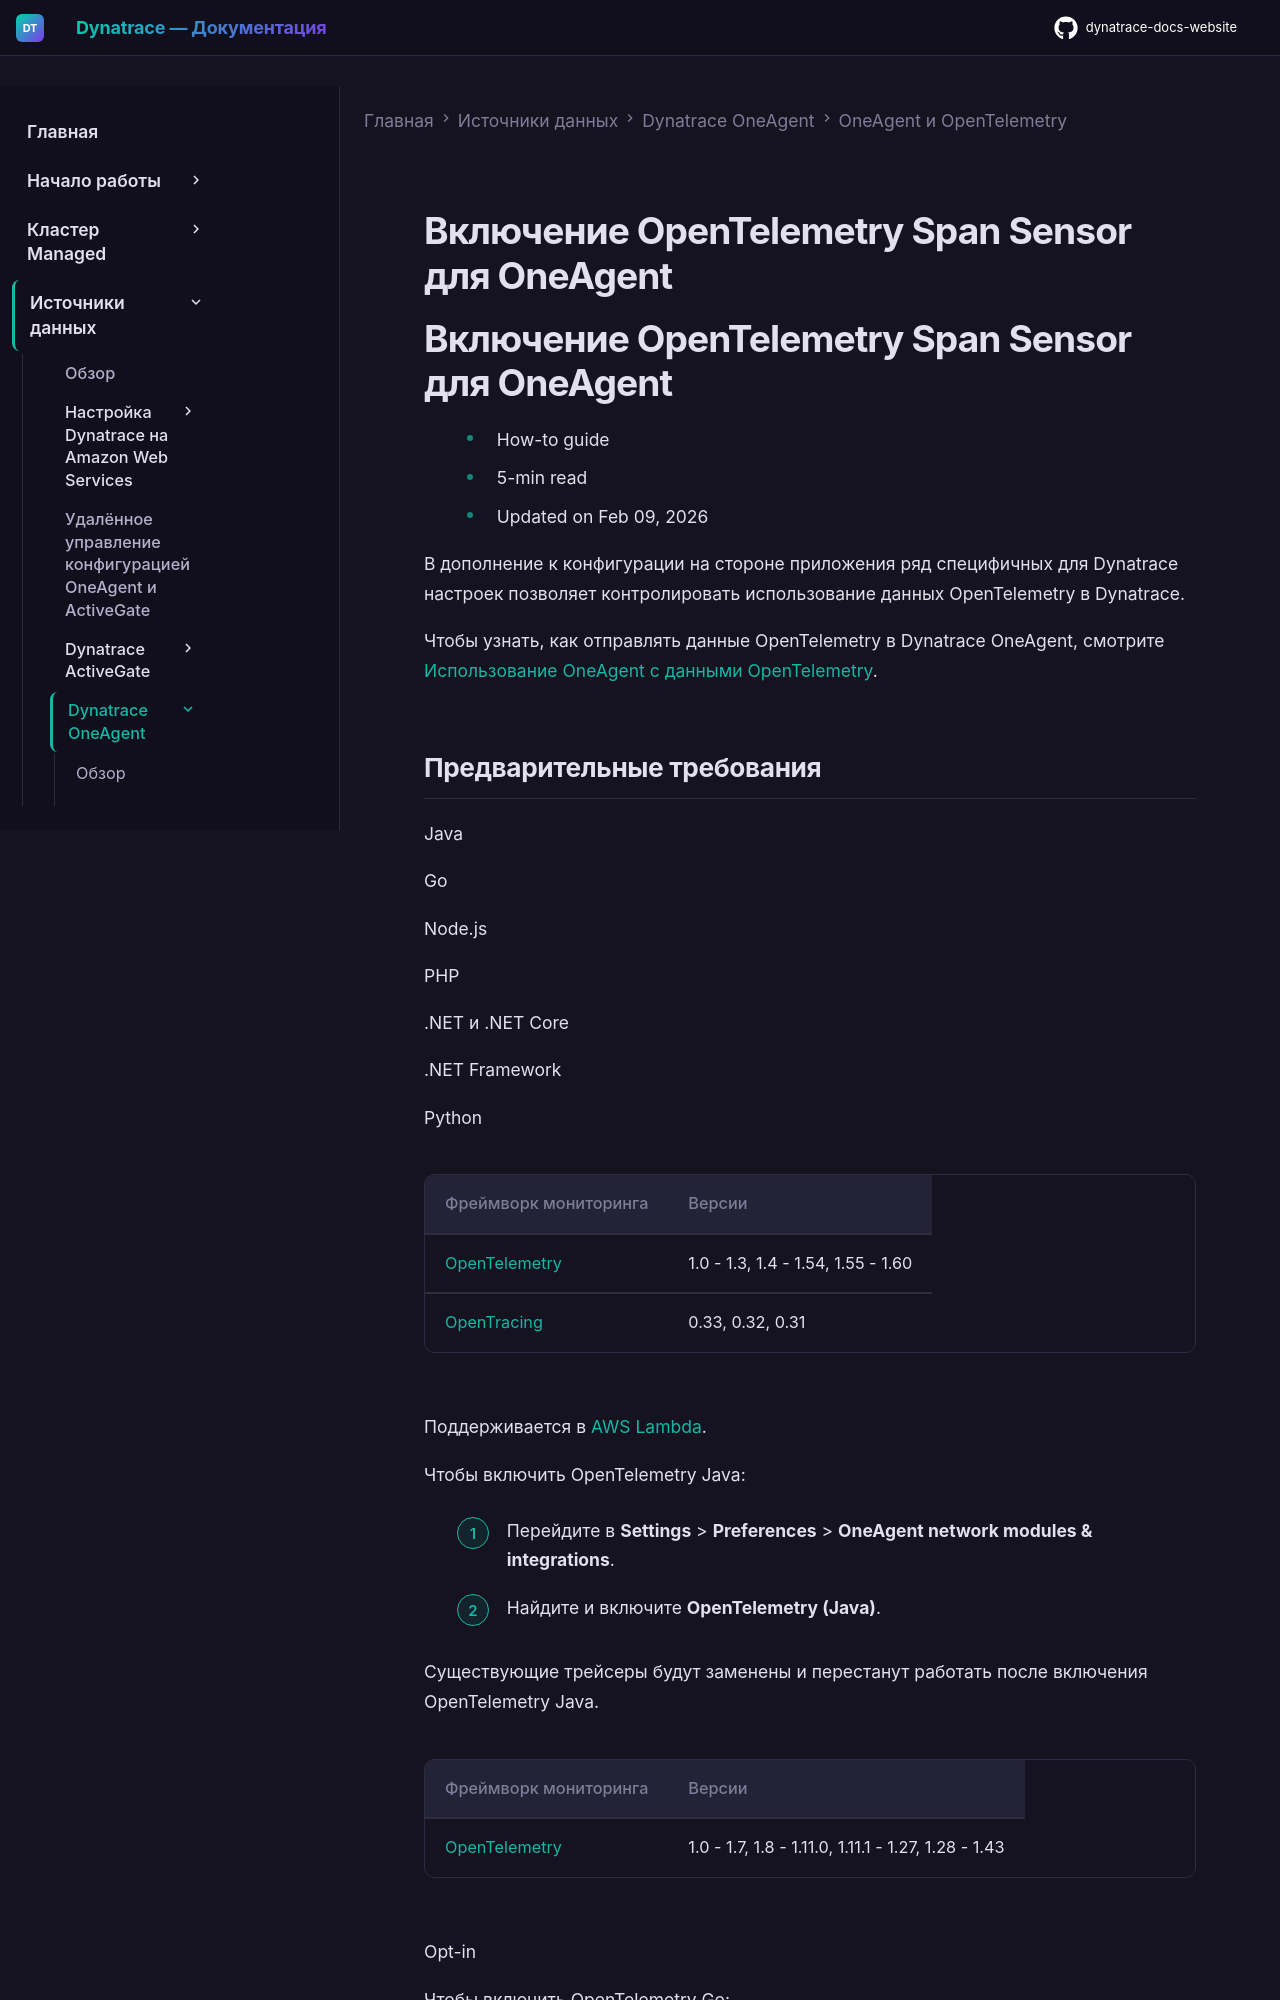

repository: Yerkebulan-Ardabayev/dynatrace-docs-website · page: managed-ru/ingest-from/dynatrace-oneagent/oneagent-and-opentelemetry/configuration/index.html · generator: mkdocs

---
title: Включение OpenTelemetry Span Sensor для OneAgent
source: https://docs.dynatrace.com/managed/ingest-from/dynatrace-oneagent/oneagent-and-opentelemetry/configuration
scraped: 2026-05-12T11:22:08.544944
---

# Включение OpenTelemetry Span Sensor для OneAgent

# Включение OpenTelemetry Span Sensor для OneAgent

* How-to guide
* 5-min read
* Updated on Feb 09, 2026

В дополнение к конфигурации на стороне приложения ряд специфичных для Dynatrace настроек позволяет контролировать использование данных OpenTelemetry в Dynatrace.

Чтобы узнать, как отправлять данные OpenTelemetry в Dynatrace OneAgent, смотрите [Использование OneAgent с данными OpenTelemetry](/managed/ingest-from/dynatrace-oneagent/oneagent-and-opentelemetry/oneagent-otel "Узнайте, как отправлять данные OpenTelemetry в Dynatrace OneAgent.").
